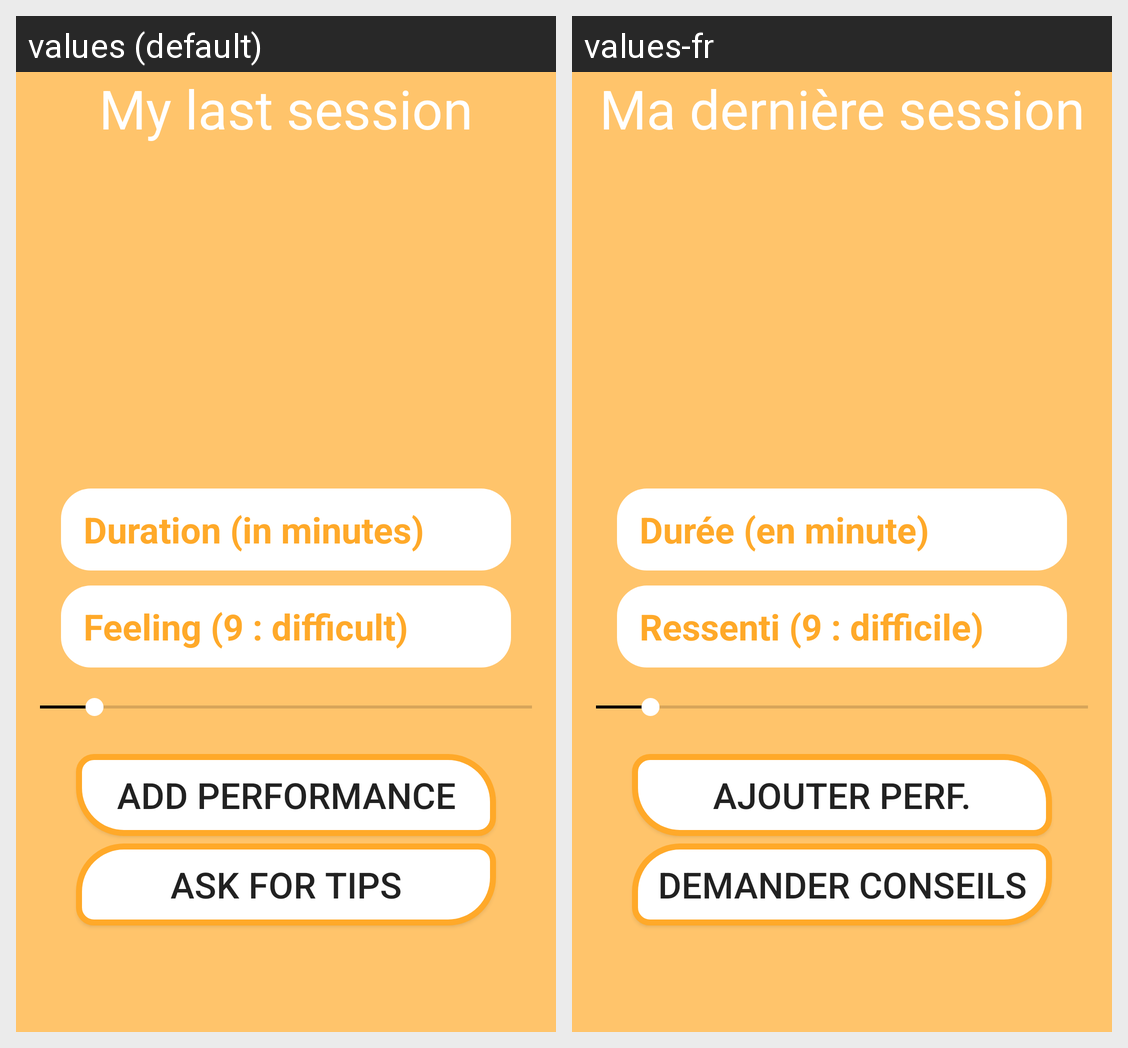

This grid shows one Android layout under two languages. Give, for every string resource on the screen, its name, the default text and each shown locale's text.
Android screen res/layout/session.xml rendered under 2 locales, left to right: values (default), values-fr. Device: Nexus 5 (rendered at 1080×1920; each locale shown at half size, 540×960, under a caption strip naming it); theme AppTheme.
Strings drawn on this screen, with the default value and each locale's value (text and hints the layout hard-codes, and strings that could not be matched under every locale, appear in the picture but are not listed):

last_session
  values: My last session
  values-fr: Ma dernière session

timehint
  values: Duration (in minutes)
  values-fr: Durée (en minute)

feelinghint
  values: Feeling (9 : difficult)
  values-fr: Ressenti (9 : difficile)

addperf
  values: Add performance
  values-fr: Ajouter perf.

asktips
  values: Ask for tips
  values-fr: Demander conseils
